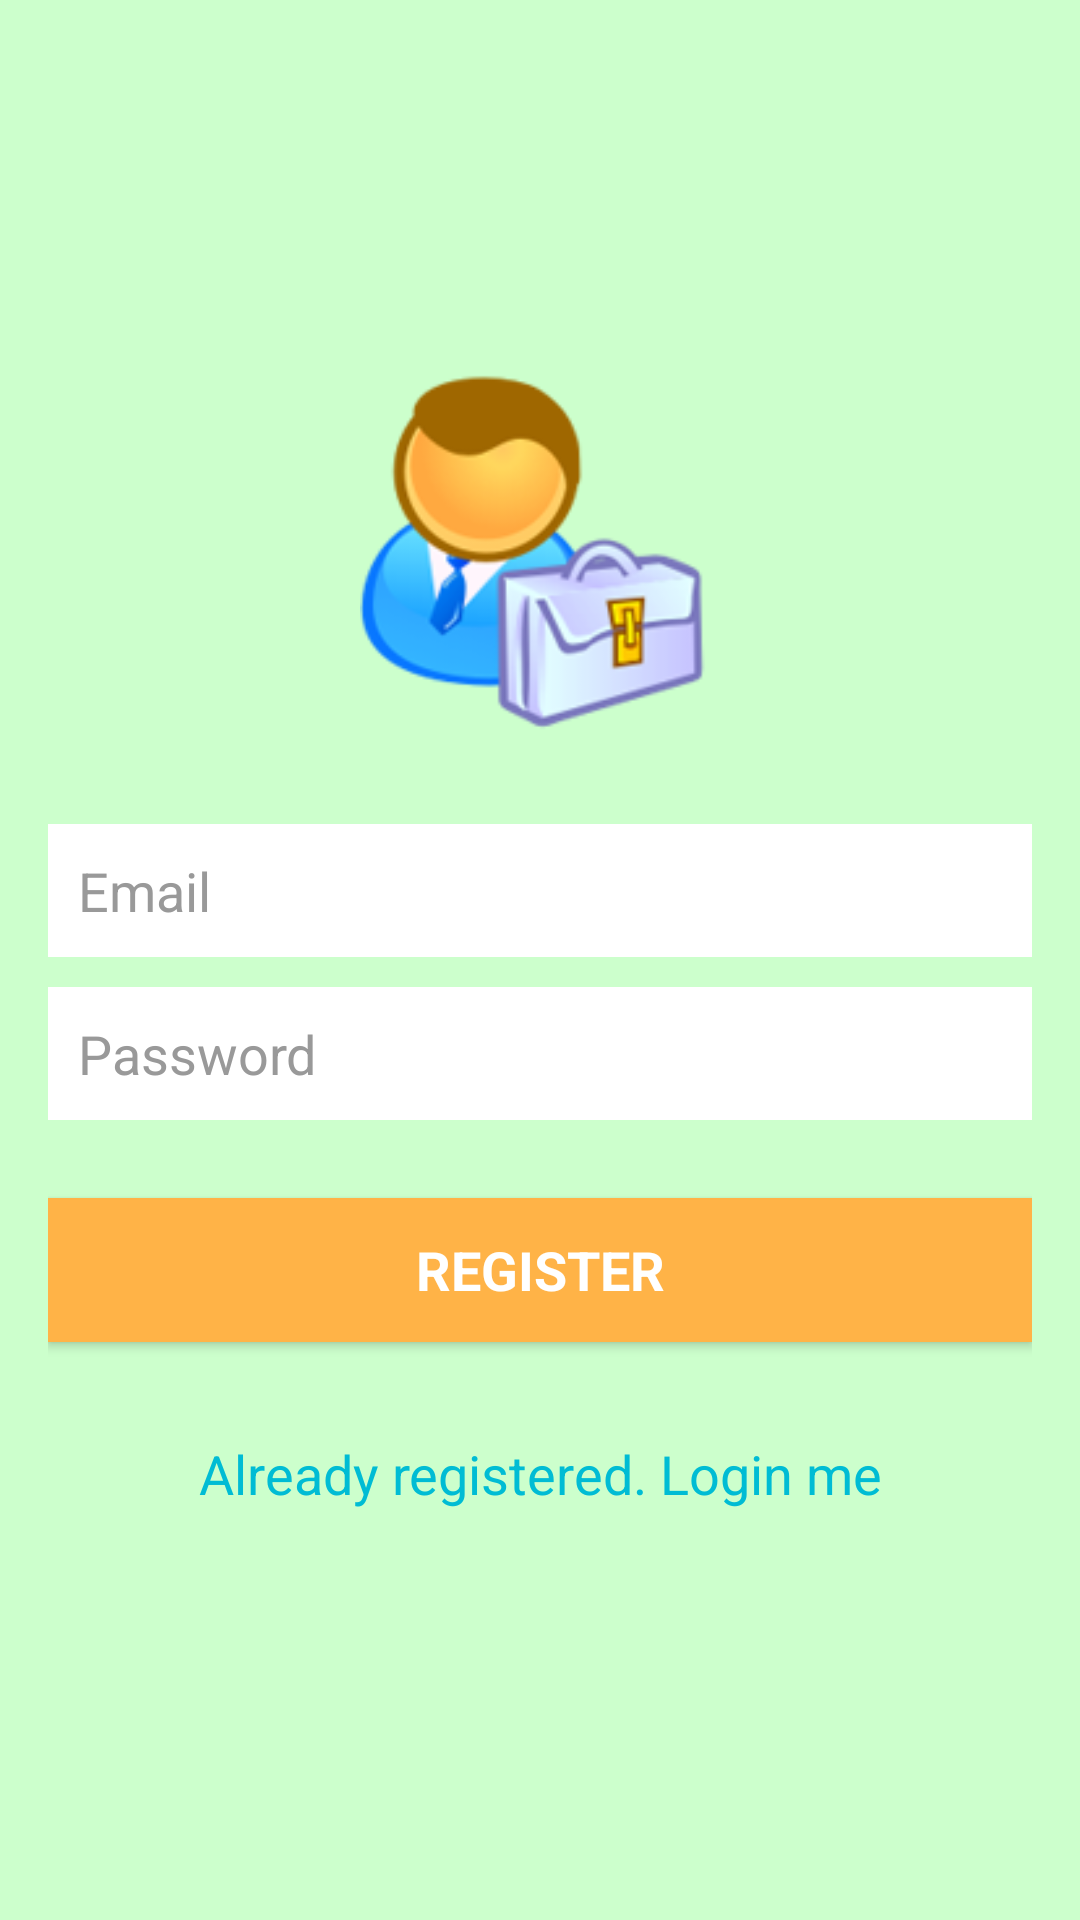

Android layout source for this screen:
<!-- AndroidManifest.xml: application theme AppTheme -->
<!-- res/layout/activity_register.xml -->
<?xml version="1.0" encoding="utf-8"?>
<android.support.design.widget.CoordinatorLayout xmlns:android="http://schemas.android.com/apk/res/android"
    xmlns:tools="http://schemas.android.com/tools"
    android:layout_width="match_parent"
    android:layout_height="match_parent"
    android:fitsSystemWindows="true"
    tools:context="com.tdt.tu.learnenglish2017.activity.RegisterActivity"
    tools:ignore="contentDescription">

    <LinearLayout
        android:layout_width="match_parent"
        android:layout_height="match_parent"
        android:background="#CCFFCC"
        android:gravity="center"
        android:orientation="vertical"
        android:padding="16dp">


        <ImageView
            android:layout_width="120dp"
            android:layout_height="120dp"
            android:layout_gravity="center_horizontal"
            android:layout_marginBottom="30dp"
            android:src="@drawable/register" />

        <EditText
            android:id="@+id/email"
            android:layout_width="match_parent"
            android:layout_height="wrap_content"
            android:layout_marginBottom="10dp"
            android:background="@color/colorWhite"
            android:hint="Email"
            android:inputType="textEmailAddress"
            android:padding="10dp"
            android:singleLine="true"
            android:textColor="@color/input_login"
            android:textColorHint="@color/input_login_hint" />

        <EditText
            android:id="@+id/password"
            android:layout_width="match_parent"
            android:layout_height="wrap_content"
            android:layout_marginBottom="10dp"
            android:background="@color/colorWhite"
            android:hint="Password"
            android:inputType="textPassword"
            android:padding="10dp"
            android:singleLine="true"
            android:textColor="@color/input_login"
            android:textColorHint="@color/input_login_hint" />

        <Button
            android:id="@+id/btnRegister"
            android:layout_width="match_parent"
            android:layout_height="wrap_content"
            android:layout_marginTop="16dp"
            android:background="@color/colorAccent"
            android:text="Register"
            android:textAllCaps="true"
            android:textAppearance="@style/Base.TextAppearance.AppCompat.Medium"
            android:textColor="@color/colorWhite"
            android:textStyle="bold" />

        <Button
            android:id="@+id/btnLogin"
            android:layout_width="match_parent"
            android:layout_height="wrap_content"
            android:layout_marginTop="20dp"
            android:background="@null"
            android:text="Already registered. Login me"
            android:textAppearance="@style/Base.TextAppearance.AppCompat.Medium"
            android:textColor="@color/colorPrimary" />
    </LinearLayout>

    <ProgressBar
        android:id="@+id/progressBar"
        android:layout_width="35dp"
        android:layout_height="35dp"
        android:layout_gravity="center|bottom"
        android:layout_marginBottom="20dp"
        android:visibility="gone" />
</android.support.design.widget.CoordinatorLayout>
<!-- resources referenced by this layout -->
<resources>
  <color name="colorAccent">#FFB347</color>
  <color name="colorPrimary">#00BCD4</color>
  <color name="colorWhite">#FFFFFF</color>
  <color name="input_login">#222222</color>
  <color name="input_login_hint">#999999</color>
  <!-- drawable register: png bitmap (drawable, 24732 bytes) -->
  <style name="AppTheme" parent="Theme.AppCompat.Light.NoActionBar">
          
          <item name="colorPrimary">@color/colorPrimary</item>
          <item name="colorPrimaryDark">@color/colorPrimaryDark</item>
          <item name="colorAccent">@color/colorAccent</item>
      </style>
  <color name="colorPrimaryDark">#0097A7</color>
</resources>
